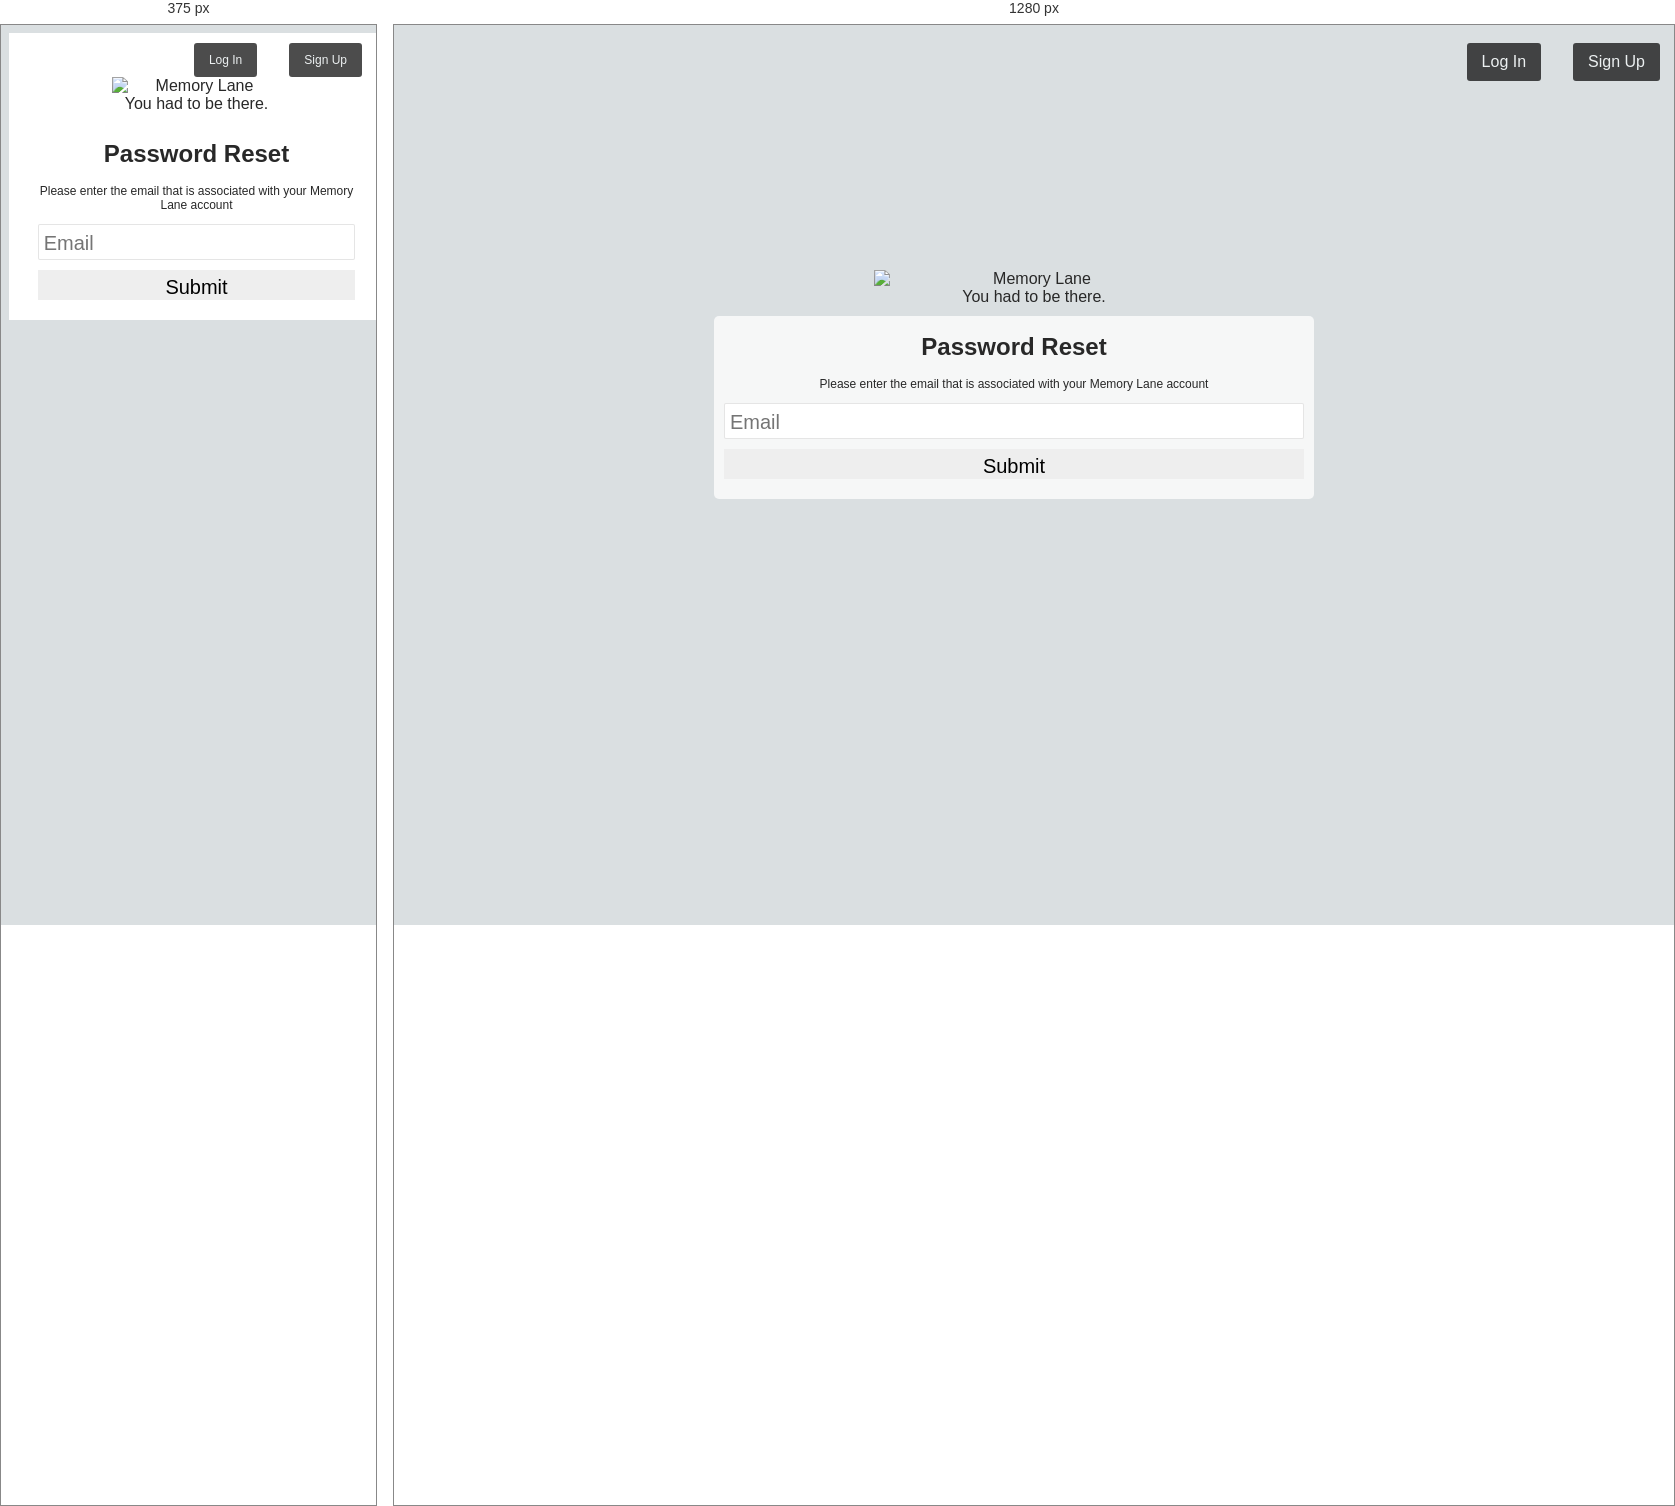
Rendered at 375 px and 1280 px, left to right.

<!-- file: password-reset.html -->
<!DOCTYPE html>
<html lang="en" class="graybg">
<head>
	<meta charset="UTF-8">
	<title>Password Reset</title>
	<link rel="stylesheet" href="css/style.css">
	<link rel="icon" href="favicon.ico" type="image/x-icon"/>
	<link rel="shortcut icon" href="favicon.ico" type="image/x-icon"/>
</head>
<body>
	<div class="flex slButtons">
		<a href="login.html" class="signup">
			<div class="button">Log In</div>
		</a>
		<a href="signup.html" class="signup">
			<div class="button">Sign Up</div>
		</a>
	</div>
	<div class="login">
		<img src="img/logo.png" alt="Memory Lane" title="Memory Lane" class="logo">
		<span>You had to be there.</span>
		<div class="group loginContainer passwordReset">
			<h1>Password Reset</h1>
			<p>Please enter the email that is associated with your Memory Lane account</p>
			<form action="">
				<input class="field" type="email" name="email" placeholder="Email" required>
				<input type="submit" class="submit" value="Submit">
			</form>
		</div>
	</div>
</body>
</html>

/* @media block from css/style.css */
@media (min-width: 720px) {
	.login {
		position: absolute;
		top: 0;
		left: 0;
		bottom: 0;
		right: 0;
		margin: auto;
		height: 410px;
		max-width: 400px;
	}
	.login .logo {
		width: auto;
		max-width: 80%;
	}
	.passwordReset {
		width: 150%;
		margin-left: -30%;
	}
	a.signup, .slButtons {
		font-size: 16px;
	}
}